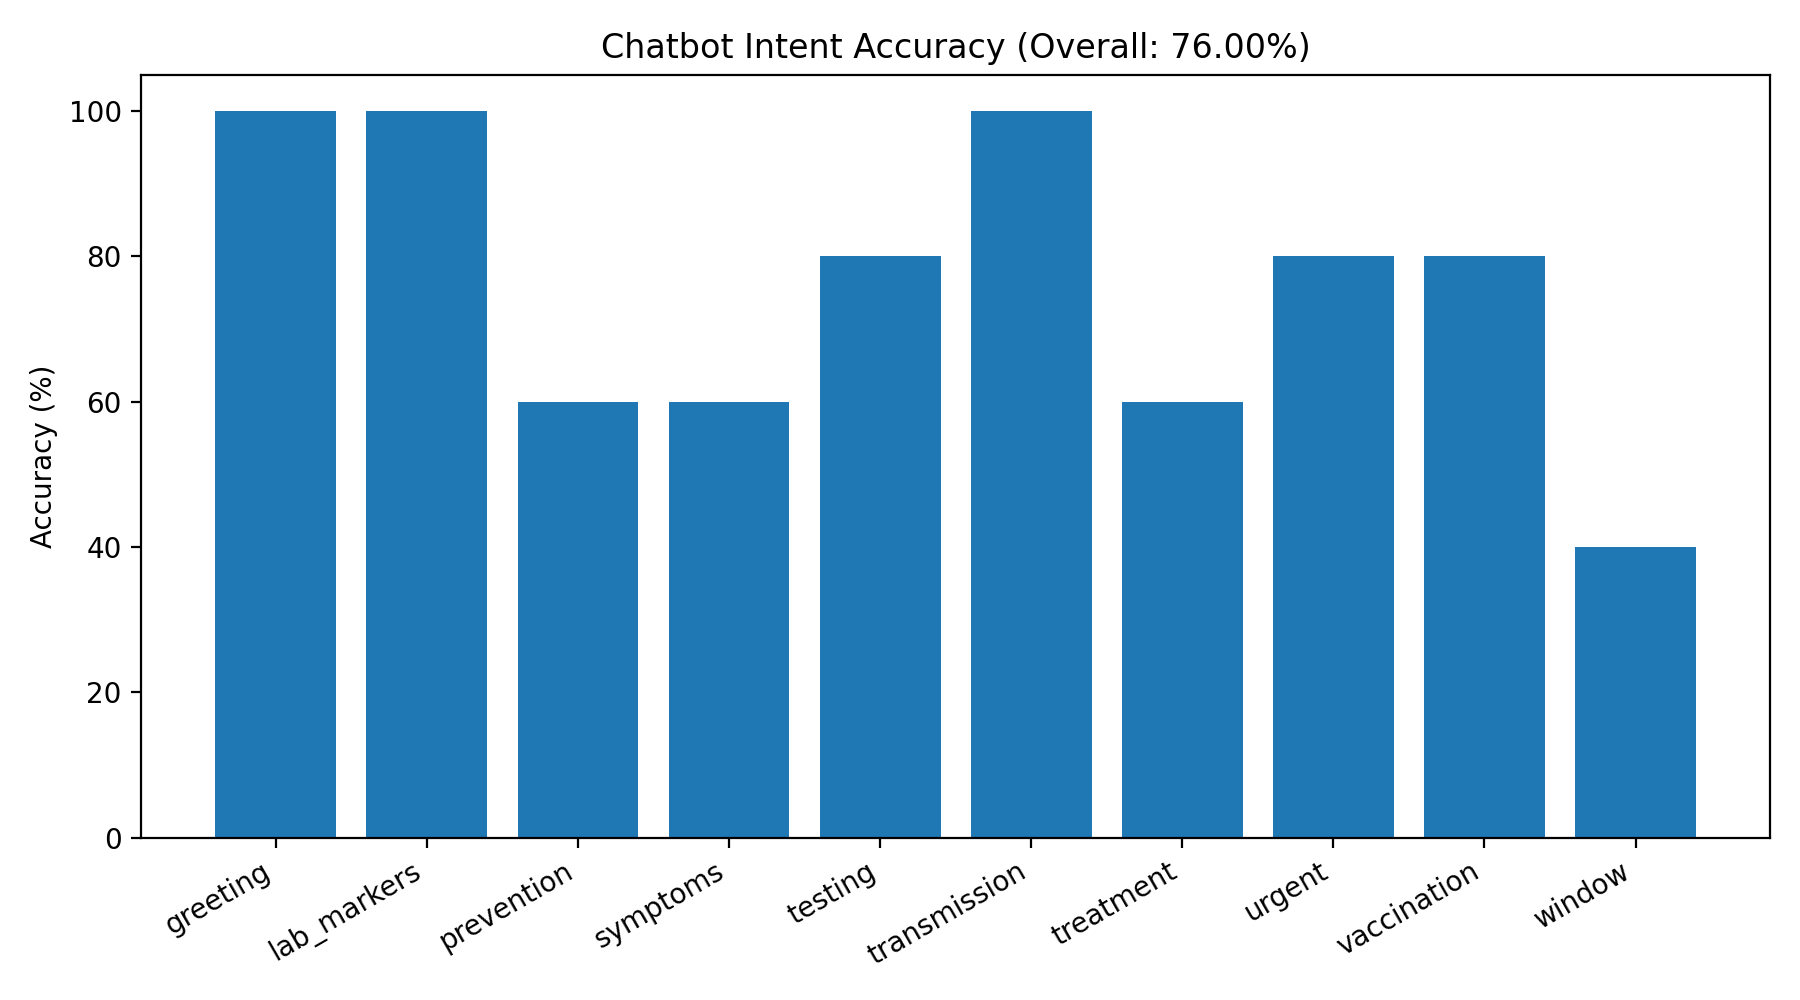

Values plotted in this chart, from the file beside it:
intent, accuracy_percent
greeting, 100
lab_markers, 100
prevention, 60.00
symptoms, 60.00
testing, 80.00
transmission, 100
treatment, 60.00
urgent, 80.00
vaccination, 80.00
window, 40.00
OVERALL, 76.00
